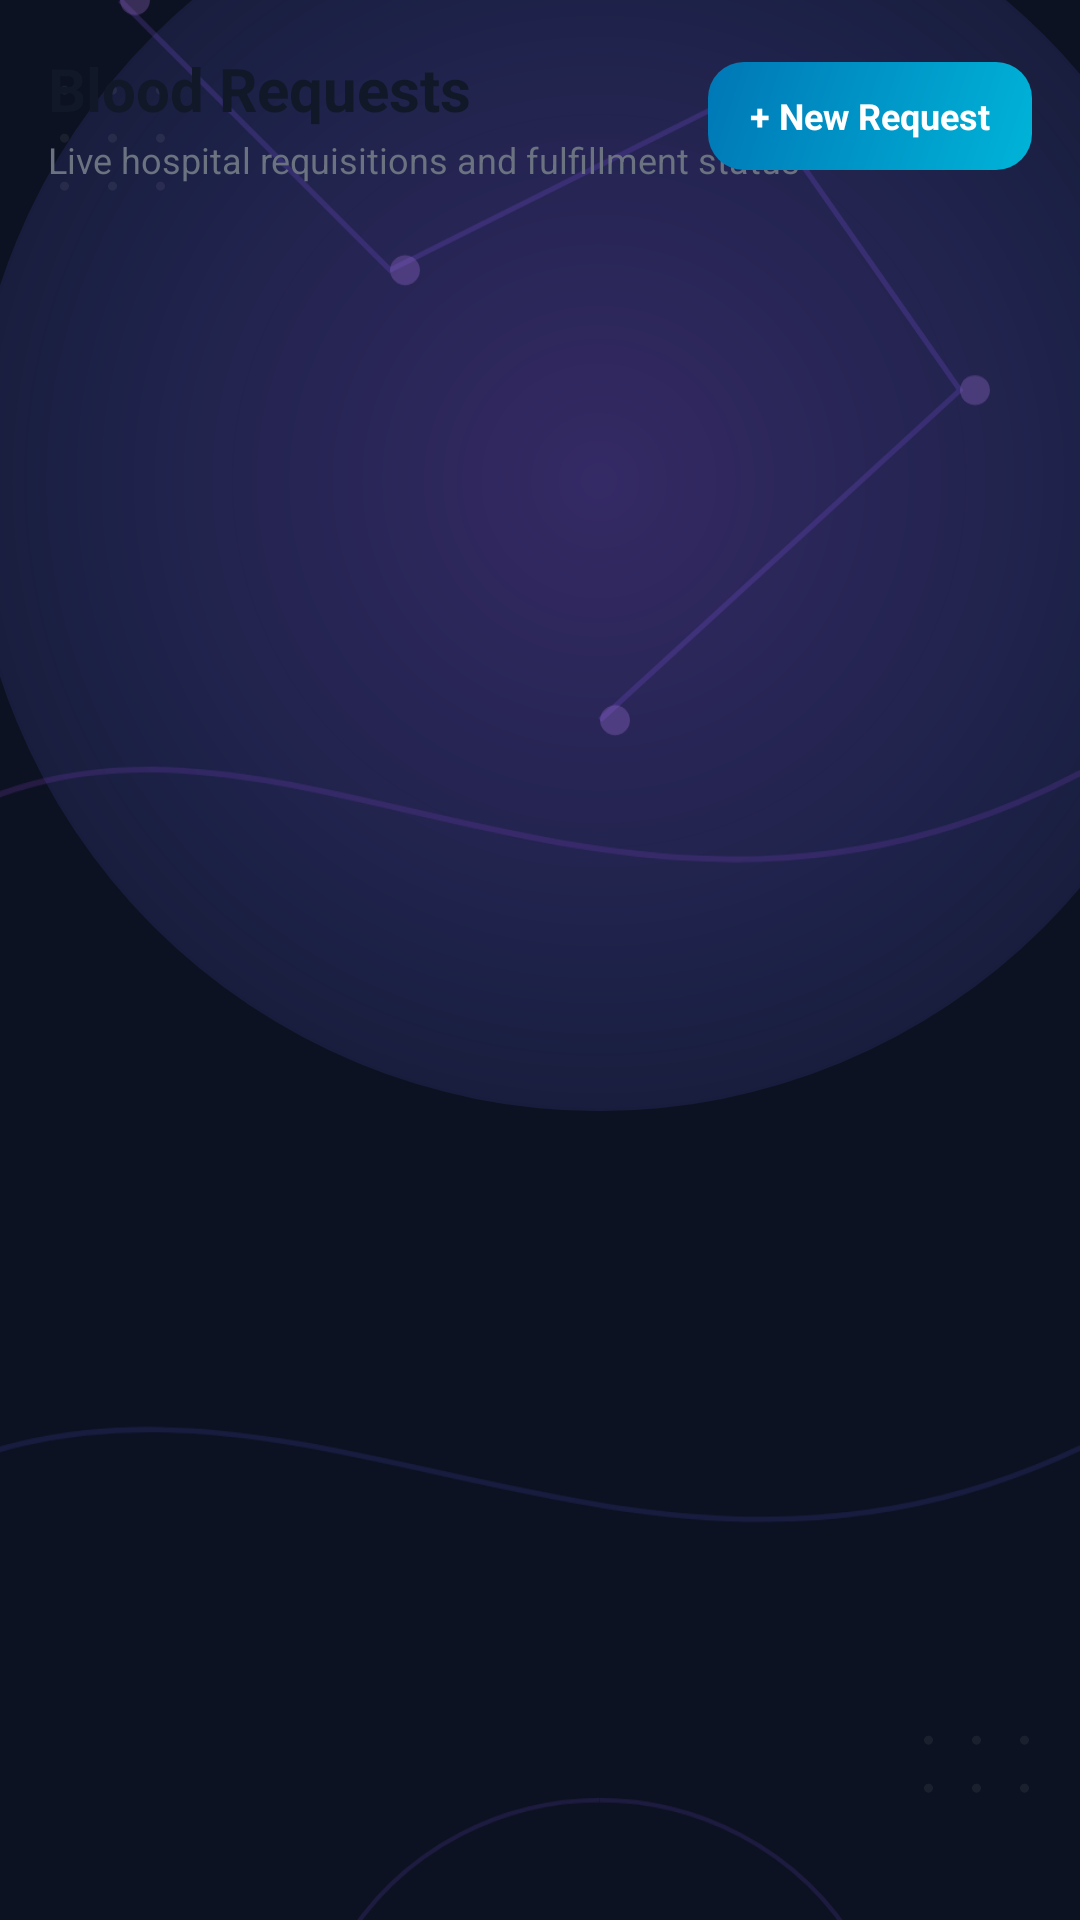

Write the Android layout XML for this screen, with the resource values it uses.
<!-- AndroidManifest.xml: application theme Theme.Blood_Bank -->
<!-- res/layout/view_requests.xml -->
<?xml version="1.0" encoding="utf-8"?>
<FrameLayout xmlns:android="http://schemas.android.com/apk/res/android"
    xmlns:app="http://schemas.android.com/apk/res-auto"
    android:layout_width="match_parent"
    android:layout_height="match_parent"
    android:background="#0D1222">

    
    <View
        android:id="@+id/bg_glow_bank_dash_purple"
        android:layout_width="420dp"
        android:layout_height="420dp"
        android:layout_gravity="end|top"
        android:layout_marginTop="-50dp"
        android:layout_marginEnd="-50dp"
        android:background="@drawable/bg_radial_glow_bloodbank_purple" />

    
    <ImageView
        android:id="@+id/bg_nodes_bank_dash"
        android:layout_width="match_parent"
        android:layout_height="match_parent"
        android:alpha="0.75"
        android:scaleType="centerCrop"
        android:src="@drawable/bg_bloodbank_nodes" />

    <ImageView
        android:id="@+id/bg_dots_bank_dash"
        android:layout_width="match_parent"
        android:layout_height="match_parent"
        android:alpha="0.60"
        android:scaleType="centerCrop"
        android:src="@drawable/bg_dot_pattern" />

    <LinearLayout
        android:layout_width="match_parent"
        android:layout_height="match_parent"
        android:background="@android:color/transparent"
        android:orientation="vertical"
        android:paddingHorizontal="16dp"
        android:paddingTop="16dp">

        <RelativeLayout
            android:layout_width="match_parent"
            android:layout_height="wrap_content">

            <LinearLayout
                android:layout_width="wrap_content"
                android:layout_height="wrap_content"
                android:orientation="vertical">

                <TextView
                    android:id="@+id/txt_requests_page_title"
                    android:layout_width="wrap_content"
                    android:layout_height="wrap_content"
                    android:text="Blood Requests"
                    android:textColor="@color/text_primary"
                    android:textSize="20sp"
                    android:textStyle="bold" />

                <TextView
                    android:id="@+id/txt_requests_subtitle"
                    android:layout_width="wrap_content"
                    android:layout_height="wrap_content"
                    android:layout_marginTop="2dp"
                    android:text="Live hospital requisitions and fulfillment status"
                    android:textColor="@color/text_secondary"
                    android:textSize="12sp" />
            </LinearLayout>

            <TextView
                android:id="@+id/btn_requests_page_create"
                android:layout_width="wrap_content"
                android:layout_height="36dp"
                android:layout_alignParentEnd="true"
                android:layout_centerVertical="true"
                android:background="@drawable/bg_button_hospital"
                android:gravity="center"
                android:paddingHorizontal="14dp"
                android:text="+ New Request"
                android:textColor="@color/white"
                android:textSize="12sp"
                android:textStyle="bold" />
        </RelativeLayout>

        
        <LinearLayout
            android:id="@+id/layout_bank_request_tabs"
            android:layout_width="match_parent"
            android:layout_height="40dp"
            android:layout_marginTop="12dp"
            android:background="@drawable/bg_card_premium"
            android:orientation="horizontal"
            android:padding="3dp"
            android:visibility="gone">

            <TextView
                android:id="@+id/tab_bank_hospital_requests"
                android:layout_width="0dp"
                android:layout_height="match_parent"
                android:layout_weight="1"
                android:background="@drawable/bg_button_primary"
                android:gravity="center"
                android:text="🏥 Hospital"
                android:textColor="@color/white"
                android:textSize="11sp"
                android:textStyle="bold" />

            <TextView
                android:id="@+id/tab_bank_donor_appointments"
                android:layout_width="0dp"
                android:layout_height="match_parent"
                android:layout_marginStart="3dp"
                android:layout_weight="1"
                android:gravity="center"
                android:text="🩸 Donors"
                android:textColor="@color/text_secondary"
                android:textSize="11sp"
                android:textStyle="bold" />

            <TextView
                android:id="@+id/tab_bank_camp_registrations"
                android:layout_width="0dp"
                android:layout_height="match_parent"
                android:layout_marginStart="3dp"
                android:layout_weight="1"
                android:gravity="center"
                android:text="🎪 Camps"
                android:textColor="@color/text_secondary"
                android:textSize="11sp"
                android:textStyle="bold" />
        </LinearLayout>

        
        <ProgressBar
            android:id="@+id/loading_requests_progress"
            android:layout_width="wrap_content"
            android:layout_height="wrap_content"
            android:layout_gravity="center"
            android:layout_marginTop="32dp"
            android:visibility="gone" />

        
        <ScrollView
            android:layout_width="match_parent"
            android:layout_height="0dp"
            android:layout_marginTop="12dp"
            android:layout_weight="1"
            android:clipToPadding="false"
            android:paddingBottom="96dp">

            <LinearLayout
                android:layout_width="match_parent"
                android:layout_height="wrap_content"
                android:orientation="vertical">

                
                <LinearLayout
                    android:id="@+id/layout_requests_container"
                    android:layout_width="match_parent"
                    android:layout_height="wrap_content"
                    android:orientation="vertical" />

                
                <LinearLayout
                    android:id="@+id/layout_requests_empty_state"
                    android:layout_width="match_parent"
                    android:layout_height="wrap_content"
                    android:layout_marginTop="24dp"
                    android:background="@drawable/bg_card_premium"
                    android:gravity="center"
                    android:orientation="vertical"
                    android:padding="28dp"
                    android:visibility="gone">

                    <ImageView
                        android:id="@+id/icon_empty_requests"
                        android:layout_width="48dp"
                        android:layout_height="48dp"
                        android:contentDescription="Empty Requests"
                        android:src="@drawable/ic_request"
                        app:tint="@color/text_tertiary" />

                    <TextView
                        android:id="@+id/txt_empty_requests_title"
                        android:layout_width="wrap_content"
                        android:layout_height="wrap_content"
                        android:layout_marginTop="12dp"
                        android:text="No Blood Requests Yet"
                        android:textColor="@color/text_primary"
                        android:textSize="16sp"
                        android:textStyle="bold" />

                    <TextView
                        android:id="@+id/txt_empty_requests_desc"
                        android:layout_width="wrap_content"
                        android:layout_height="wrap_content"
                        android:layout_marginTop="4dp"
                        android:gravity="center"
                        android:text="Create your first blood request to start coordinating with nearby reserve blood banks."
                        android:textColor="@color/text_secondary"
                        android:textSize="13sp" />

                    <TextView
                        android:id="@+id/btn_empty_create_request"
                        android:layout_width="wrap_content"
                        android:layout_height="40dp"
                        android:layout_marginTop="16dp"
                        android:background="@drawable/bg_button_hospital"
                        android:gravity="center"
                        android:paddingHorizontal="20dp"
                        android:text="+ Create Blood Request"
                        android:textColor="@color/white"
                        android:textSize="13sp"
                        android:textStyle="bold" />
                </LinearLayout>

            </LinearLayout>
        </ScrollView>
    </LinearLayout>
</FrameLayout>
<!-- resources referenced by this layout -->
<resources>
  <color name="text_primary">#111827</color>
  <color name="text_secondary">#6B7280</color>
  <color name="text_tertiary">#9CA3AF</color>
  <color name="white">#FFFFFF</color>
  <!-- drawable bg_button_hospital (drawable) -->
  <?xml version="1.0" encoding="utf-8"?>
  <shape xmlns:android="http://schemas.android.com/apk/res/android"
      android:shape="rectangle">
      <gradient
          android:angle="135"
          android:endColor="#0077B6"
          android:startColor="#00B4D8" />
      <corners android:radius="12dp" />
  </shape>
  <!-- drawable bg_button_primary (drawable) -->
  <?xml version="1.0" encoding="utf-8"?>
  <shape xmlns:android="http://schemas.android.com/apk/res/android"
      android:shape="rectangle">
      <solid android:color="@color/primary" />
      <corners android:radius="@dimen/button_radius" />
  </shape>
  <!-- drawable bg_card_premium (drawable) -->
  <?xml version="1.0" encoding="utf-8"?>
  <shape xmlns:android="http://schemas.android.com/apk/res/android"
      android:shape="rectangle">
      <solid android:color="@color/surface" />
      <corners android:radius="16dp" />
      <stroke
          android:width="1dp"
          android:color="@color/surface_border" />
  </shape>
  <!-- drawable bg_radial_glow_bloodbank_purple (drawable) -->
  <?xml version="1.0" encoding="utf-8"?>
  <shape xmlns:android="http://schemas.android.com/apk/res/android"
      android:shape="oval">
      <gradient
          android:type="radial"
          android:gradientRadius="320dp"
          android:startColor="#508B5CF6"
          android:centerColor="#306366F1"
          android:endColor="#000D1222" />
  </shape>
  <!-- drawable ic_request (drawable) -->
  <vector xmlns:android="http://schemas.android.com/apk/res/android"
      android:width="24dp"
      android:height="24dp"
      android:viewportWidth="24"
      android:viewportHeight="24">
    <path
        android:pathData="M16,4h2a2,2 0,0 1,2 2v14a2,2 0,0 1,-2 2H6a2,2 0,0 1,-2 -2V6a2,2 0,0 1,2 -2h2M9,2h6a1,1 0,0 1,1 1v2a1,1 0,0 1,-1 1H9a1,1 0,0 1,-1 -1V3a1,1 0,0 1,1 -1ZM9,12h6M9,16h4"
        android:fillColor="#00000000"
        android:strokeColor="#FF0F172A"
        android:strokeWidth="2"
        android:strokeLineCap="round"
        android:strokeLineJoin="round"/>
  </vector>
  <style name="Theme.Blood_Bank" parent="Base.Theme.Blood_Bank" />
  <color name="primary">#DC2626</color>
  <dimen name="button_radius">10dp</dimen>
  <color name="surface">#FFFFFF</color>
  <color name="surface_border">#E5E7EB</color>
  <color name="primary_dark">#B91C1C</color>
  <color name="on_primary">#FFFFFF</color>
  <color name="primary_container">#FEE2E2</color>
  <color name="on_primary_container">#FFCDD2</color>
  <color name="secondary">#64748B</color>
  <color name="on_secondary">#FFFFFF</color>
  <color name="background">#F8F9FA</color>
  <color name="surface_variant">#F8F9FA</color>
  <style name="ShapeAppearance.App.MediumComponent" parent="ShapeAppearance.Material3.Corner.Medium">
          <item name="cornerSize">16dp</item>
      </style>
</resources>
